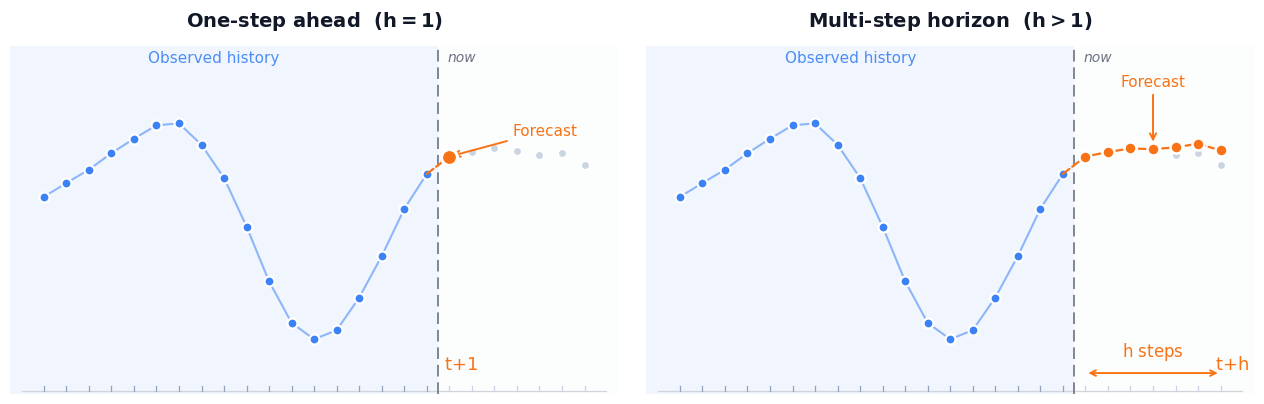

Write the Python code that produced this figure.
import matplotlib.pyplot as plt
import numpy as np

plt.rcParams.update({
    'font.family': 'sans-serif',
    'font.sans-serif': ['Helvetica Neue', 'Helvetica', 'Arial', 'DejaVu Sans'],
    'mathtext.default': 'regular',
})

HIST_C = '#3B82F6'
PRED_C = '#F97316'
TRUE_C = '#CBD5E1'
NOW_C  = '#6B7280'
TEXT_C = '#111827'

np.random.seed(7)
T = 18   # history length — few enough to see individual points
H = 7    # forecast horizon

t_all = np.arange(T + H)
ts = (1.6 * np.sin(t_all * 0.38)
      + 0.5 * np.cos(t_all * 0.70 + 1.1)
      + np.cumsum(np.random.randn(T + H) * 0.05))
ts = (ts - ts.mean()) / ts.std() * 0.82

ts_hist = ts[:T]
ts_true = ts[T:]

np.random.seed(13)
drift = np.cumsum(np.random.randn(H) * 0.05)
ts_pred = ts_true + drift   # imperfect forecast

x_hist = np.arange(T)
x_fore = np.arange(T, T + H)

# Confidence half-widths (widening with horizon)
sigma = 0.14 * np.sqrt(np.arange(1, H + 1))

# Y range
y_all = np.concatenate([ts_hist, ts_true, ts_pred + 1.64 * sigma, ts_pred - 1.64 * sigma])
y_data_min, y_data_max = y_all.min(), y_all.max()
ymax  = y_data_max + 0.65
yann  = y_data_min - 0.20   # t / t+1 / t+h tick labels
ybrk  = y_data_min - 0.42   # horizon bracket
ymin  = y_data_min - 0.68   # axes bottom

t_now = T - 0.5


def style_ax(ax):
    ax.set_facecolor('white')
    ax.set_ylim(ymin, ymax)
    ax.set_xlim(-1.5, T + H + 0.5)
    ax.set_yticks([])
    ax.set_xticks([])
    for sp in ax.spines.values():
        sp.set_visible(False)


def draw_base(ax):
    # Region shading
    ax.axvspan(-1.5, t_now,       alpha=0.07, color=HIST_C, zorder=0, lw=0)
    ax.axvspan(t_now, T + H + 0.5, alpha=0.04, color=TRUE_C, zorder=0, lw=0)

    # Subtle time-axis with a tick at every integer position
    ax.axhline(y=ymin + 0.04, color='#D1D5DB', lw=0.9, zorder=1,
               xmin=0.02, xmax=0.98)
    for xi in x_hist:
        ax.plot([xi, xi], [ymin + 0.04, ymin + 0.10],
                color='#94A3B8', lw=0.9, zorder=1)
    for xi in x_fore:
        ax.plot([xi, xi], [ymin + 0.04, ymin + 0.10],
                color='#CBD5E1', lw=0.9, zorder=1)

    # True (unknown) future — faint dots only (no line: they're unobserved)
    ax.scatter(x_fore, ts_true, color=TRUE_C, s=38, zorder=2,
               edgecolors='white', linewidth=1.2)

    # History: thin line + filled dots
    ax.plot(x_hist, ts_hist, color=HIST_C, lw=1.5, alpha=0.55, zorder=3)
    ax.scatter(x_hist, ts_hist, color=HIST_C, s=52, zorder=4,
               edgecolors='white', linewidth=1.6)

    # "Now" dashed line
    ax.axvline(x=t_now, color=NOW_C, lw=1.4,
               linestyle=(0, (6, 3)), zorder=5, alpha=0.85)

    # Text labels
    ax.text(T * 0.42, ymax - 0.06, 'Observed history',
            ha='center', va='top', fontsize=11, color=HIST_C, alpha=0.9, clip_on=False)
    ax.text(t_now + 0.4, ymax - 0.06, 'now',
            ha='left', va='top', fontsize=10, color=NOW_C, style='italic', clip_on=False)


fig, (ax1, ax2) = plt.subplots(1, 2, figsize=(13, 4.4),
                                facecolor='white', sharey=True)

# ─────────────────────────────────────────────
# Left: h = 1
# ─────────────────────────────────────────────
style_ax(ax1)
draw_base(ax1)
ax1.set_title('One-step ahead  $(h = 1)$', fontsize=14, fontweight='bold',
              color=TEXT_C, pad=14)

# Connector from last observed to single prediction
ax1.plot([T - 1, T], [ts_hist[-1], ts_pred[0]],
         color=PRED_C, lw=1.6, linestyle='--', zorder=6, dash_capstyle='round')
ax1.scatter([T], [ts_pred[0]], color=PRED_C, s=130, zorder=8,
            edgecolors='white', linewidth=2.2)

ax1.text(T+0.5, yann, '$t{+}1$', ha='center', va='top',
         fontsize=13, color=PRED_C, clip_on=False)
ax1.annotate('Forecast',
             xy=(T, ts_pred[0]),
             xytext=(T + 2.8, ts_pred[0] + 0.32),
             fontsize=11, color=PRED_C, va='center',
             arrowprops=dict(arrowstyle='->', color=PRED_C, lw=1.4),
             clip_on=False)

# ─────────────────────────────────────────────
# Right: h > 1
# ─────────────────────────────────────────────
style_ax(ax2)
draw_base(ax2)
ax2.set_title('Multi-step horizon  $(h > 1)$', fontsize=14, fontweight='bold',
              color=TEXT_C, pad=14)

# Forecast: dashed connector + dots at each step
ax2.plot([T - 1] + list(x_fore), [ts_hist[-1]] + list(ts_pred),
         color=PRED_C, lw=1.6, linestyle='--', zorder=5, dash_capstyle='round')
ax2.scatter(x_fore, ts_pred, color=PRED_C, s=75, zorder=7,
            edgecolors='white', linewidth=1.8)

ax2.text(T + H - 0.5, yann, '$t{+}h$', ha='center', va='top',
         fontsize=13, color=PRED_C, clip_on=False)

# Horizon bracket
ax2.annotate('', xy=(T + H - 1, ybrk), xytext=(T, ybrk),
             arrowprops=dict(arrowstyle='<->', color=PRED_C, lw=1.4),
             clip_on=False)
ax2.text((2 * T + H - 1) / 2, ybrk + 0.4, '$h$ steps',
         ha='center', va='top', fontsize=12, color=PRED_C, clip_on=False)

# "Forecast" label
mid = H // 2
ax2.annotate('Forecast',
             xy=(x_fore[mid], ts_pred[mid] + 1.64 * sigma[mid] - 0.4),
             xytext=(x_fore[mid], ymax - 0.50),
             fontsize=11, color=PRED_C, ha='center',
             arrowprops=dict(arrowstyle='->', color=PRED_C, lw=1.4),
             clip_on=False)

plt.tight_layout(pad=2.0)
plt.savefig('ts_forecasting_problem.png', dpi=300, bbox_inches='tight',
            facecolor='white')
print("Saved.")
